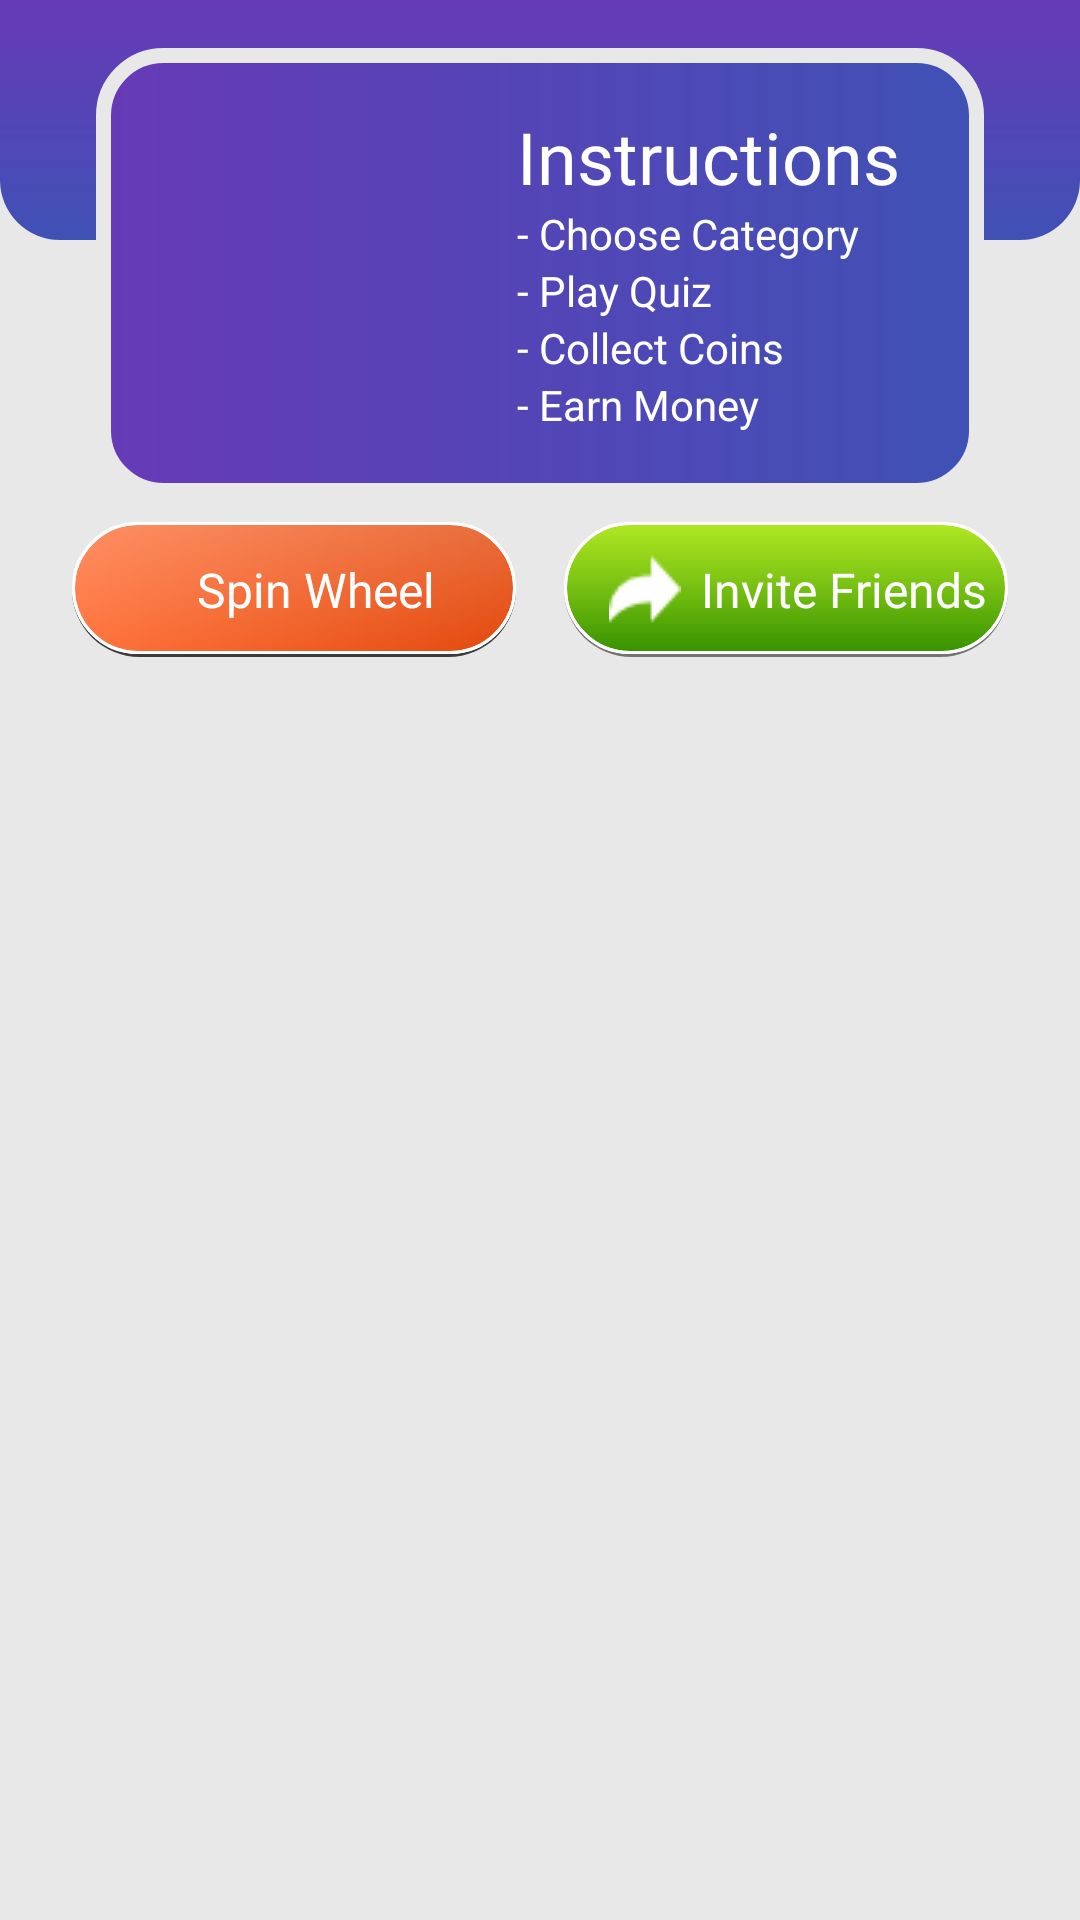

Write the Android layout XML for this screen, with the resource values it uses.
<!-- AndroidManifest.xml: application theme AppTheme -->
<!-- res/layout/fragment_home.xml -->
<?xml version="1.0" encoding="utf-8"?>
<androidx.constraintlayout.widget.ConstraintLayout xmlns:android="http://schemas.android.com/apk/res/android"
    xmlns:app="http://schemas.android.com/apk/res-auto"
    xmlns:tools="http://schemas.android.com/tools"
    android:layout_width="match_parent"
    android:layout_height="match_parent"
    android:background="@color/light_grey"
    tools:context=".MainActivity">

    <View
        android:id="@+id/view2"
        android:layout_width="wrap_content"
        android:layout_height="80dp"
        android:background="@drawable/background_bottom"
        app:layout_constraintEnd_toEndOf="parent"
        app:layout_constraintStart_toStartOf="parent"
        app:layout_constraintTop_toTopOf="parent" />

    <View
        android:id="@+id/view3"
        android:layout_width="0dp"
        android:layout_height="150dp"
        android:layout_marginStart="32dp"
        android:layout_marginLeft="32dp"
        android:layout_marginTop="16dp"
        android:layout_marginEnd="32dp"
        android:layout_marginRight="32dp"
        android:background="@drawable/rounded_box"
        app:layout_constraintEnd_toEndOf="parent"
        app:layout_constraintStart_toStartOf="parent"
        app:layout_constraintTop_toTopOf="@+id/view2" />

    <ImageView
        android:id="@+id/imageView3"
        android:layout_width="80dp"
        android:layout_height="80dp"
        android:layout_marginStart="32dp"
        android:layout_marginLeft="32dp"
        app:layout_constraintBottom_toBottomOf="@+id/view3"
        app:layout_constraintStart_toStartOf="@+id/view3"
        app:layout_constraintTop_toTopOf="@+id/view3"
        app:srcCompat="@drawable/quiz_icon" />

    <TextView
        android:id="@+id/textView4"
        android:layout_width="wrap_content"
        android:layout_height="wrap_content"
        android:layout_marginTop="20dp"
        android:fontFamily="@font/roboto_medium"
        android:text="Instructions"
        android:textColor="@color/color_white"
        android:textSize="24sp"
        app:layout_constraintEnd_toEndOf="@+id/view3"
        app:layout_constraintStart_toEndOf="@+id/imageView3"
        app:layout_constraintTop_toTopOf="@+id/view3" />

    <TextView
        android:id="@+id/textView5"
        android:layout_width="wrap_content"
        android:layout_height="wrap_content"
        android:text="- Choose Category"
        android:textColor="@color/color_white"
        app:layout_constraintStart_toStartOf="@+id/textView4"
        app:layout_constraintTop_toBottomOf="@+id/textView4" />

    <TextView
        android:id="@+id/textView6"
        android:layout_width="wrap_content"
        android:layout_height="wrap_content"
        android:text="- Play Quiz"
        android:textColor="@color/color_white"
        app:layout_constraintStart_toStartOf="@+id/textView5"
        app:layout_constraintTop_toBottomOf="@+id/textView5" />

    <TextView
        android:id="@+id/textView7"
        android:layout_width="wrap_content"
        android:layout_height="wrap_content"
        android:text="- Collect Coins"
        android:textColor="@color/color_white"
        app:layout_constraintStart_toStartOf="@+id/textView6"
        app:layout_constraintTop_toBottomOf="@+id/textView6" />

    <TextView
        android:id="@+id/textView10"
        android:layout_width="wrap_content"
        android:layout_height="wrap_content"
        android:text="- Earn Money"
        android:textColor="@color/color_white"
        app:layout_constraintStart_toStartOf="@+id/textView7"
        app:layout_constraintTop_toBottomOf="@+id/textView7" />

    <androidx.recyclerview.widget.RecyclerView
        android:id="@+id/categoryList"
        android:layout_width="match_parent"
        android:layout_height="0dp"
        android:layout_marginStart="8dp"
        android:layout_marginLeft="8dp"
        android:layout_marginTop="8dp"
        android:layout_marginEnd="8dp"
        android:layout_marginRight="8dp"
        app:layout_constraintBottom_toBottomOf="parent"
        app:layout_constraintEnd_toEndOf="parent"
        app:layout_constraintStart_toStartOf="parent"
        app:layout_constraintTop_toBottomOf="@+id/spinwheel" />

    <TextView
        android:id="@+id/spinwheel"
        android:layout_width="0dp"
        android:layout_height="45dp"
        android:layout_marginStart="24dp"
        android:layout_marginLeft="24dp"
        android:layout_marginTop="8dp"
        android:layout_marginEnd="8dp"
        android:layout_marginRight="8dp"
        android:background="@drawable/button_1"
        android:drawableLeft="@drawable/spin"
        android:fontFamily="@font/roboto_medium"
        android:gravity="center"
        android:paddingLeft="15dp"
        android:text="Spin Wheel"
        android:textColor="@color/color_white"
        android:textSize="16sp"
        app:layout_constraintEnd_toStartOf="@+id/textView12"
        app:layout_constraintHorizontal_bias="0.5"
        app:layout_constraintStart_toStartOf="parent"
        app:layout_constraintTop_toBottomOf="@+id/view3" />

    <TextView
        android:id="@+id/textView12"
        android:layout_width="0dp"
        android:layout_height="45dp"
        android:layout_marginStart="8dp"
        android:layout_marginLeft="8dp"
        android:layout_marginTop="8dp"
        android:layout_marginEnd="24dp"
        android:layout_marginRight="24dp"
        android:background="@drawable/button_2"
        android:drawableLeft="@drawable/share"
        android:fontFamily="@font/roboto_medium"
        android:gravity="center"
        android:paddingLeft="15dp"
        android:text="Invite Friends"
        android:textColor="@color/color_white"
        android:textSize="16sp"
        app:drawableTint="@color/color_white"
        app:layout_constraintEnd_toEndOf="parent"
        app:layout_constraintHorizontal_bias="0.5"
        app:layout_constraintStart_toEndOf="@+id/spinwheel"
        app:layout_constraintTop_toBottomOf="@+id/view3" />
</androidx.constraintlayout.widget.ConstraintLayout>
<!-- resources referenced by this layout -->
<resources>
  <color name="color_white">#FFFFFF</color>
  <color name="light_grey">#E8E8E8</color>
  <!-- drawable background_bottom (drawable) -->
  <?xml version="1.0" encoding="utf-8"?>
  <shape xmlns:android="http://schemas.android.com/apk/res/android">
  <gradient android:startColor="@color/colorPurple" android:endColor="@color/colorBlue"
      android:angle="270"/>
      <corners android:bottomLeftRadius="20dp" android:bottomRightRadius="20dp"/>
  
  </shape>
  <!-- drawable button_1 (drawable) -->
  <?xml version="1.0" encoding="utf-8"?>
  <layer-list xmlns:android="http://schemas.android.com/apk/res/android">
      <item >
          <shape
              android:shape="rectangle">
              <solid android:color="@color/shadow_color" />
              <corners android:radius="50dp"/>
          </shape>
      </item>
      <item  android:bottom="1dp">
          <shape xmlns:android="http://schemas.android.com/apk/res/android">
              <gradient android:startColor="#ff733c"
                  android:endColor="#e3480b"/>
              <stroke android:width="1dp" android:color="@color/color_white"/>
              <corners android:radius="50dp"></corners>
          </shape>
      </item>
      <item  android:bottom="1dp" >
          <shape xmlns:android="http://schemas.android.com/apk/res/android">
              <gradient android:startColor="#34FFFFFF"
                  android:endColor="#00FFFFFF" android:angle="270"/>
              <stroke android:width="1dp" android:color="@color/color_white"/>
              <corners android:radius="50dp"></corners>
          </shape>
      </item>
  </layer-list>
  <!-- drawable button_2 (drawable) -->
  <?xml version="1.0" encoding="utf-8"?>
  <layer-list xmlns:android="http://schemas.android.com/apk/res/android">
      <item >
          <shape
              android:shape="rectangle">
              <solid android:color="#80000000" />
              <corners android:radius="50dp"/>
          </shape>
      </item>
      <item  android:bottom="1dp">
          <shape xmlns:android="http://schemas.android.com/apk/res/android">
              <gradient android:startColor="#a4e401"
                  android:endColor="#359200" android:angle="270"/>
              <stroke android:width="1dp" android:color="#fff"/>
              <corners android:radius="50dp"></corners>
          </shape>
      </item>
      <item  android:bottom="1dp" >
          <shape xmlns:android="http://schemas.android.com/apk/res/android">
              <gradient android:startColor="#22FFFFFF"
                  android:endColor="#00FFFFFF" android:angle="270"/>
              <stroke android:width="1dp" android:color="#fff"/>
              <corners android:radius="50dp"></corners>
          </shape>
      </item>
  </layer-list>
  <!-- drawable rounded_box (drawable) -->
  <?xml version="1.0" encoding="utf-8"?>
  <shape xmlns:android="http://schemas.android.com/apk/res/android">
  <gradient android:startColor="@color/colorPurple" android:endColor="@color/colorBlue"/>
      <corners android:radius="20dp"/>
      <stroke android:color="@color/light_grey" android:width="5dp"/>
  </shape>
  <!-- drawable share: png bitmap (drawable, 474 bytes) -->
  <style name="AppTheme" parent="Theme.AppCompat.Light.NoActionBar">
          
          <item name="colorPrimary">@color/colorPrimary</item>
          <item name="colorPrimaryDark">@color/colorPrimaryDark</item>
          <item name="colorAccent">@color/colorAccent</item>
          <item name="titleTextColor">@android:color/white</item>
      </style>
  <color name="colorPurple">#673AB7</color>
  <color name="colorBlue">#3F51B5</color>
  <color name="shadow_color">#3C3C3C</color>
  <color name="colorPrimary">#673AB7</color>
  <color name="colorPrimaryDark">#673AB7</color>
  <color name="colorAccent">#03DAC5</color>
</resources>
